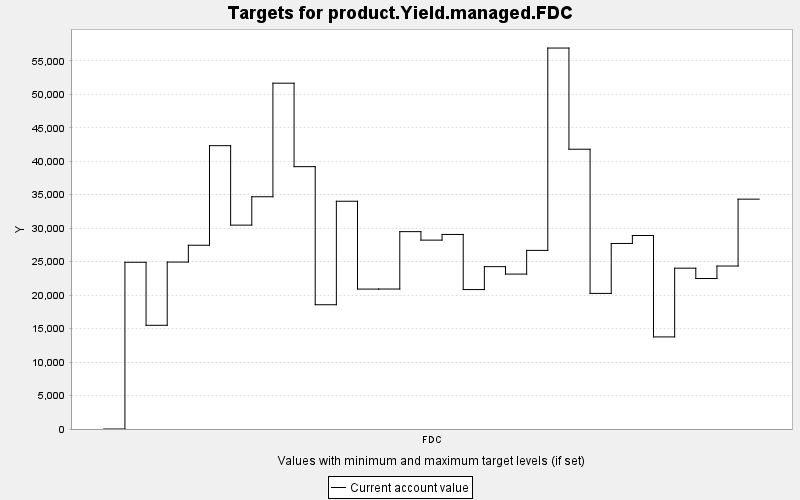

Source data for this figure (header and first rows):
TARGET, PERIOD, YEAR, PERIODWIDTH, MINIMUM, MAXIMUM, MINWEIGHT, MAXWEIGHT, CURRENT, SUMMARY
product.Yield.managed.FDC, 0, 0, 10.0, 0.0, 10000, 1.0, 1.0, 0.0, 0.0
product.Yield.managed.FDC, 1, 10, 10.0, 0.0, 10000, 1.0, 1.0, 24907, 0.0
product.Yield.managed.FDC, 2, 20, 10.0, 0.0, 10000, 1.0, 1.0, 15491, 0.0
product.Yield.managed.FDC, 3, 30, 10.0, 0.0, 10000, 1.0, 1.0, 24936, 0.0
product.Yield.managed.FDC, 4, 40, 10.0, 0.0, 10000, 1.0, 1.0, 27449, 0.0
product.Yield.managed.FDC, 5, 50, 10.0, 0.0, 10000, 1.0, 1.0, 42323, 0.0
product.Yield.managed.FDC, 6, 60, 10.0, 0.0, 10000, 1.0, 1.0, 30454, 0.0
product.Yield.managed.FDC, 7, 70, 10.0, 0.0, 10000, 1.0, 1.0, 34693, 0.0
product.Yield.managed.FDC, 8, 80, 10.0, 0.0, 10000, 1.0, 1.0, 51657, 0.0
product.Yield.managed.FDC, 9, 90, 10.0, 0.0, 10000, 1.0, 1.0, 39190, 0.0
product.Yield.managed.FDC, 10, 100, 10.0, 0.0, 10000, 1.0, 1.0, 18562, 0.0
product.Yield.managed.FDC, 11, 110, 10.0, 0.0, 10000, 1.0, 1.0, 34021, 0.0
product.Yield.managed.FDC, 12, 120, 10.0, 0.0, 10000, 1.0, 1.0, 20901, 0.0
product.Yield.managed.FDC, 13, 130, 10.0, 0.0, 10000, 1.0, 1.0, 20908, 0.0
product.Yield.managed.FDC, 14, 140, 10.0, 0.0, 10000, 1.0, 1.0, 29482, 0.0
product.Yield.managed.FDC, 15, 150, 10.0, 0.0, 10000, 1.0, 1.0, 28213, 0.0
product.Yield.managed.FDC, 16, 160, 10.0, 0.0, 10000, 1.0, 1.0, 29063, 0.0
product.Yield.managed.FDC, 17, 170, 10.0, 0.0, 10000, 1.0, 1.0, 20826, 0.0
product.Yield.managed.FDC, 18, 180, 10.0, 0.0, 10000, 1.0, 1.0, 24253, 0.0
product.Yield.managed.FDC, 19, 190, 10.0, 0.0, 10000, 1.0, 1.0, 23140, 0.0
product.Yield.managed.FDC, 20, 200, 10.0, 0.0, 10000, 1.0, 1.0, 26682, 0.0
product.Yield.managed.FDC, 21, 210, 10.0, 0.0, 10000, 1.0, 1.0, 56906, 0.0
product.Yield.managed.FDC, 22, 220, 10.0, 0.0, 10000, 1.0, 1.0, 41793, 0.0
product.Yield.managed.FDC, 23, 230, 10.0, 0.0, 10000, 1.0, 1.0, 20254, 0.0
product.Yield.managed.FDC, 24, 240, 10.0, 0.0, 10000, 1.0, 1.0, 27717, 0.0
product.Yield.managed.FDC, 25, 250, 10.0, 0.0, 10000, 1.0, 1.0, 28905, 0.0
product.Yield.managed.FDC, 26, 260, 10.0, 0.0, 10000, 1.0, 1.0, 13755, 0.0
product.Yield.managed.FDC, 27, 270, 10.0, 0.0, 10000, 1.0, 1.0, 24022, 0.0
product.Yield.managed.FDC, 28, 280, 10.0, 0.0, 10000, 1.0, 1.0, 22478, 0.0
product.Yield.managed.FDC, 29, 290, 10.0, 0.0, 10000, 1.0, 1.0, 24346, 0.0
product.Yield.managed.FDC, 30, 300, 10.0, 0.0, 10000, 1.0, 1.0, 34334, 0.0
